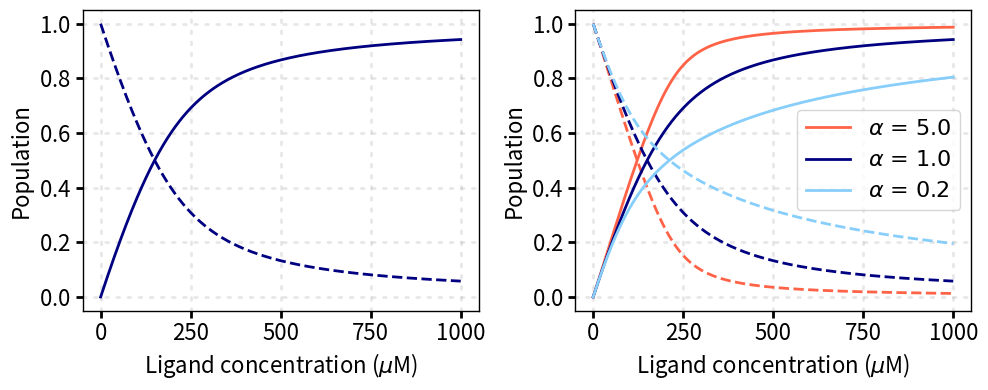

The matplotlib source for this figure:
# -*- coding: utf-8 -*-
"""
This script allows you to simulate the free protomer and bound protomer populations,
using the P + PL -> PL model (monomer model) or P2 + L -> P2L + L -> P2L2 (dimer model)
In dimer model, several different values for the cooperative factor, alpha, are assumed.

2020/9/21
[redacted]
"""


import numpy as np
import scipy as sp
import matplotlib.pyplot as plt
from scipy import optimize as opt
import scipy.fftpack as fftpack
from functools import partial

## Parameter set ####
# Here we assume the total number of the binding site is the same between monomer and dimer cases.
 
PT = 200E-6 # M, monomer protein concentration
PTd = PT*0.5 # M, dimer protein concentration. 

K=20000 # M-1
alpha = np.array([5,1,0.2])
conc = np.arange(0,1000E-6,1E-6)

#  Plot
fig = plt.figure(figsize=(10,4))
ax1 = fig.add_subplot(121)
ax2 = fig.add_subplot(122)
plt.rcParams["font.family"] = "Arial"
colorlist=["tomato","navy","lightskyblue","deeppink"]

outname = "dimermodel_slow_population"

## Monomer model
def monomer(LT,PT,K):
  L = (-1*(PT-LT+K**-1)+np.sqrt((PT-LT+K**-1)**2+4*LT*K**-1))/2
  PL = LT-L
  P = PT-LT+L
  return P, PL, L

P = np.empty_like(conc,dtype=float)
PL = np.empty_like(conc,dtype=float)
Lm = np.empty_like(conc,dtype=float)

for i in range(len(conc)):
  P[i],PL[i],Lm[i]=monomer(conc[i],PT,K)

UP= P/PT
UPL= PL/PT

ax1.plot(1E6*conc,UP,color='navy',linewidth=2, ls='--')   
ax1.plot(1E6*conc,UPL,color='navy',linewidth=2, ls='-')  
ax1.yaxis.major.formatter._useMathText = True
ax1.grid(linestyle='dashed',linewidth=2,dash_capstyle='round',dashes=(1,3))
ax1.tick_params(direction='out',axis='both',length=5,width=2,grid_alpha=0.3,bottom=True,top=False,left=True,right=False,labelsize=16)
ax1.set_ylabel('Population',fontsize=16)
ax1.set_xlabel('Ligand concentration ($\mu$M)',fontsize=16)
ax1.spines[ 'top' ].set_linewidth( 1 )
ax1.spines[ 'left' ].set_linewidth( 1 )
ax1.spines[ 'right' ].set_linewidth( 1 )
ax1.spines[ 'bottom' ].set_linewidth( 1 )
               
## Dimer model

def ffs_complex(q,p):
    
    # Unpack variables and constants
    P2, P2L, P2L2, L = p # Variables
    PT, LT, alpha, K = q # Constants
    
    # Equations have to be set up as equal to 0
    eq1 = -PT + P2 + P2L + P2L2 # Protein equation
    eq2 = -LT + L + P2L + 2*P2L2 # Ligand equation
    eq3 = 2*K*P2*L - P2L
    eq4 = (1/2)*alpha*K*P2L*L - P2L2
    
    return [eq1, eq2, eq3, eq4]
  
P2 = np.empty_like(conc,dtype=float)
P2L = np.empty_like(conc,dtype=float)
P2L2 = np.empty_like(conc,dtype=float)
Ld = np.empty_like(conc,dtype=float)

for k in range(len(alpha)):
  for i in range(len(conc)):
      p = [PTd,1e-6,1e-6,conc[i]]
      q = [PTd,conc[i],alpha[k],K]
      ffs_partial = partial(ffs_complex,q)
      # Solutions are ordered according to how the initial guess vector is arranged
      P2[i],P2L[i],P2L2[i],Ld[i]=opt.root(ffs_partial,p,method='lm').x
      
  UP2 = 2*P2/(2*PTd)
  UP2L = P2L/(2*PTd)
  BP2L = P2L/(2*PTd)
  BP2L2 = 2*P2L2/(2*PTd)
  
  ax2.plot(1E6*conc,UP2+UP2L,color=colorlist[k],linewidth=2, ls='--')   
  ax2.plot(1E6*conc,BP2L+BP2L2,color=colorlist[k],linewidth=2, ls='-',label=r'$\alpha$ = '+str(alpha[k]))  


ax2.yaxis.major.formatter._useMathText = True
ax2.grid(linestyle='dashed',linewidth=2,dash_capstyle='round',dashes=(1,3))
ax2.tick_params(direction='out',axis='both',length=5,width=2,grid_alpha=0.3,bottom=True,top=False,left=True,right=False,labelsize=16)
ax2.set_ylabel('Population',fontsize=16)
ax2.set_xlabel('Ligand concentration ($\mu$M)',fontsize=16)
ax2.legend(loc='center right',fontsize=16,frameon=True)
ax2.spines[ 'top' ].set_linewidth( 1 )
ax2.spines[ 'left' ].set_linewidth( 1 )
ax2.spines[ 'right' ].set_linewidth( 1 )
ax2.spines[ 'bottom' ].set_linewidth( 1 )

plt.tight_layout()
plt.savefig(outname+'.pdf')

